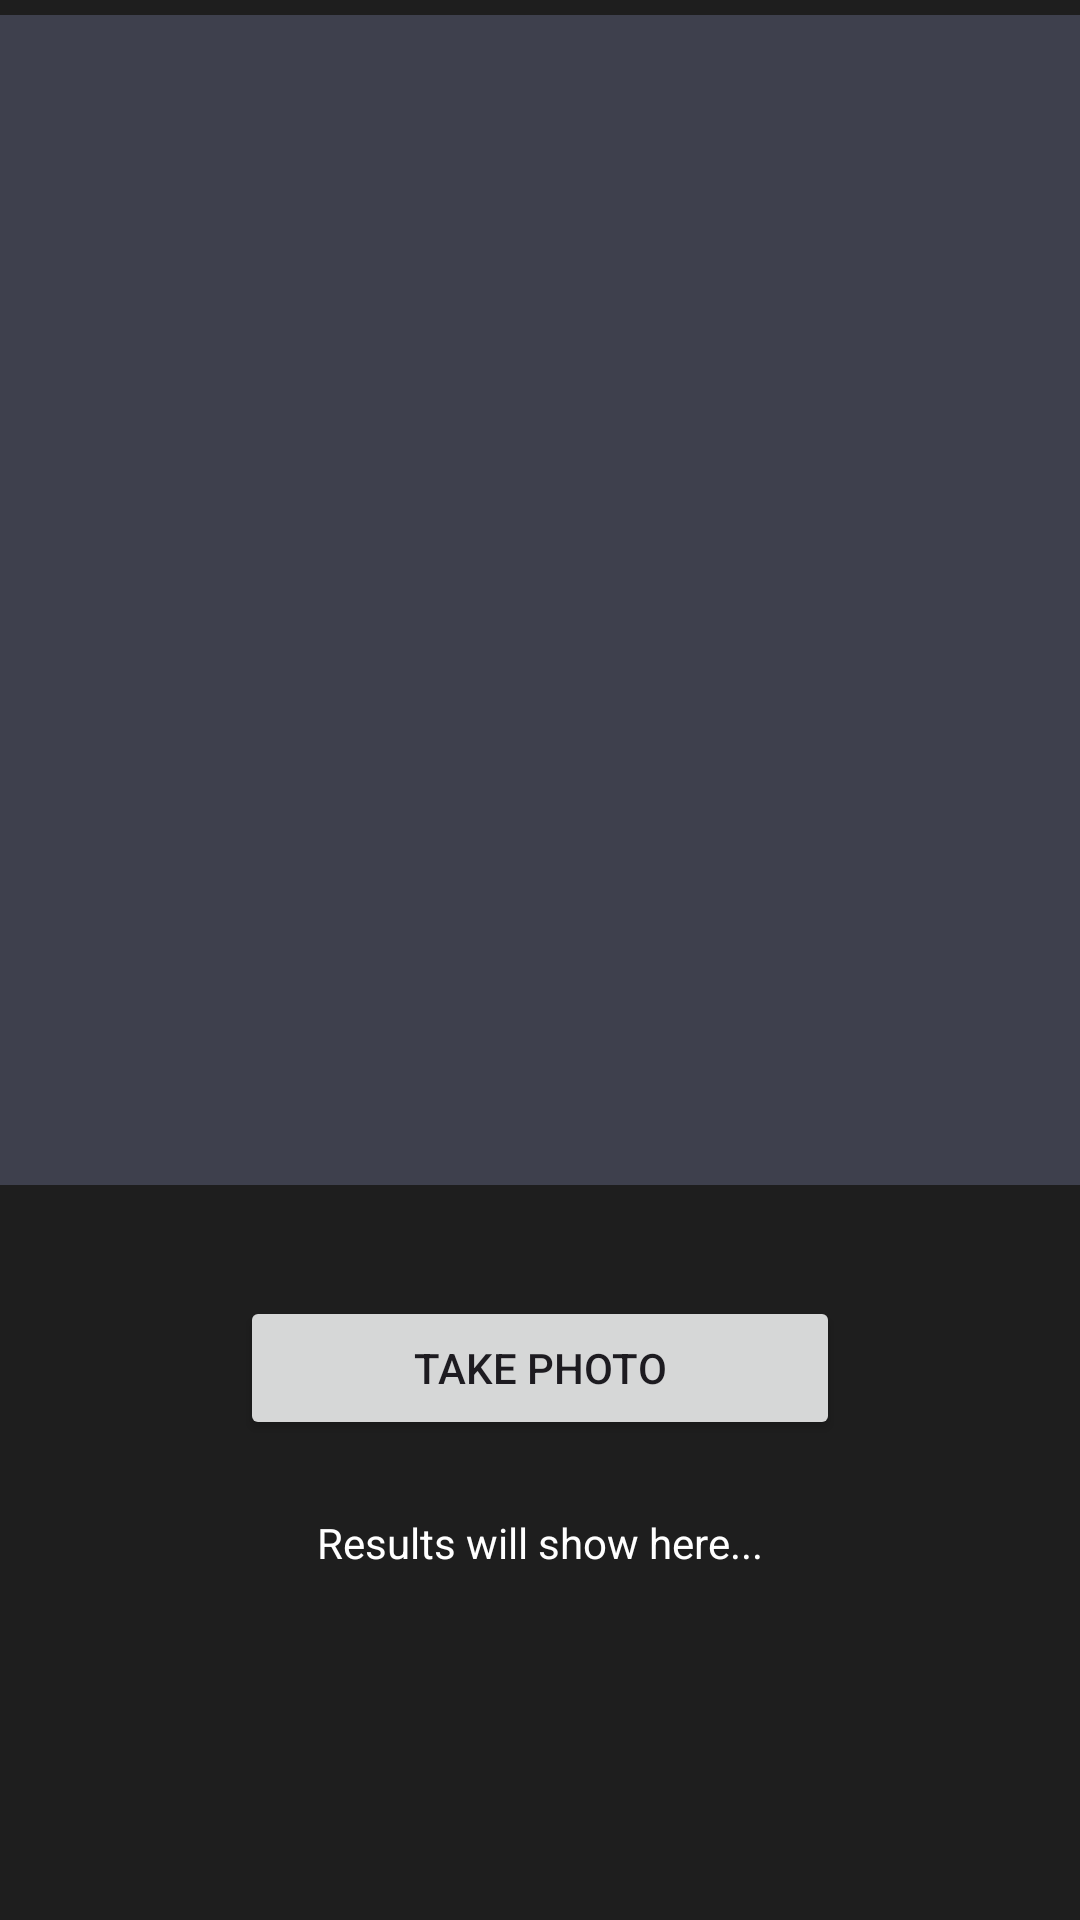

The Android layout XML behind this screen, and the referenced resources:
<!-- AndroidManifest.xml: application theme AppTheme -->
<!-- res/layout/take_a_photo_activity.xml -->
<?xml version="1.0" encoding="utf-8"?>
<androidx.constraintlayout.widget.ConstraintLayout xmlns:android="http://schemas.android.com/apk/res/android"
    xmlns:app="http://schemas.android.com/apk/res-auto"
    xmlns:tools="http://schemas.android.com/tools"
    android:layout_width="match_parent"
    android:layout_height="match_parent"
    android:background="@color/background"
    tools:context=".MainActivity">

    <LinearLayout
        android:id="@+id/top_linear_layout"
        android:layout_width="match_parent"
        android:layout_height="wrap_content"
        android:gravity="center"
        app:layout_constraintEnd_toEndOf="parent"
        app:layout_constraintStart_toStartOf="parent"
        app:layout_constraintTop_toTopOf="parent"
        app:layout_constraintBottom_toTopOf="@id/upload_photo_btn"
        >

        <ImageView
            android:id="@+id/imageView"
            android:layout_width="400dp"
            android:layout_height="400dp"
            android:padding="5dp"
            android:src="@color/color_gray"
            app:layout_constraintEnd_toEndOf="parent"
            app:layout_constraintStart_toStartOf="parent"
            app:layout_constraintTop_toTopOf="parent"

            />

           </LinearLayout>


    <Button
        android:id="@+id/upload_photo_btn"
        android:layout_width="200dp"
        android:layout_height="48dp"
        android:layout_marginTop="32dp"
        android:text="Take Photo"
        app:layout_constraintEnd_toEndOf="parent"
        app:layout_constraintHorizontal_bias="0.5"
        app:layout_constraintStart_toStartOf="parent"
        app:layout_constraintTop_toBottomOf="@+id/top_linear_layout" />

    <LinearLayout
        android:id="@+id/bottom_linear_layout"
        android:layout_width="match_parent"
        android:layout_height="wrap_content"
        android:gravity="center"
        app:layout_constraintBottom_toBottomOf="parent"
        app:layout_constraintTop_toBottomOf="@+id/upload_photo_btn"
        app:layout_constraintVertical_bias="0.15"
        tools:layout_editor_absoluteX="0dp">

        <TextView
            android:id="@+id/waiting_text_view"
            android:layout_width="wrap_content"
            android:layout_height="wrap_content"
            android:padding="5dp"
            android:text="Results will show here..."
            android:textColor="@color/white"
            app:layout_constraintBottom_toBottomOf="parent"
            app:layout_constraintEnd_toEndOf="parent"
            app:layout_constraintHorizontal_bias="1.0"
            app:layout_constraintStart_toStartOf="parent"
            app:layout_constraintTop_toBottomOf="@+id/upload_photo_btn"
            app:layout_constraintVertical_bias="0.0" />
    </LinearLayout>


</androidx.constraintlayout.widget.ConstraintLayout>
<!-- resources referenced by this layout -->
<resources>
  <color name="background">#1E1E1E</color>
  <color name="color_gray">#3E404D</color>
  <color name="white">#FFFFFFFF</color>
  <style name="AppTheme" parent="Theme.Material3.DayNight.NoActionBar">
          
          <item name="android:statusBarColor">@color/transparent</item>
      </style>
  <color name="transparent">#00000000</color>
</resources>
